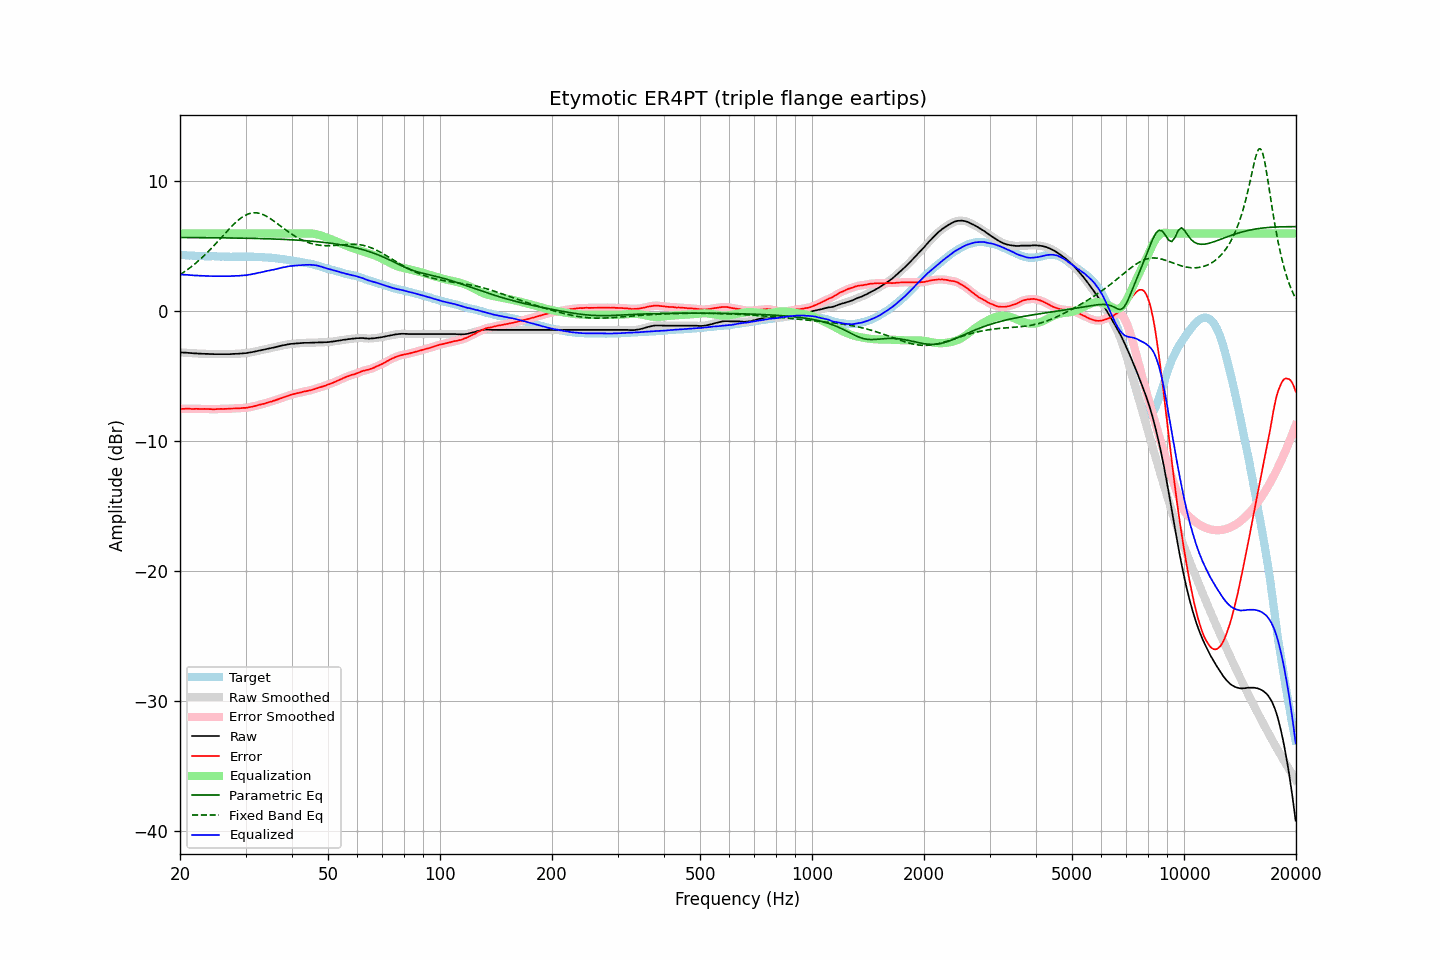

The file beside this chart, header and first rows:
frequency, raw, error, smoothed, error_smoothed, equalization, parametric_eq, fixed_band_eq, equalized_raw, equalized_smoothed, target
20.00, -3.16, -7.52, -3.16, -7.52, 6.00, 5.68, 2.82, 2.84, 2.84, 4.36
20.20, -3.17, -7.51, -3.16, -7.51, 6.00, 5.68, 2.90, 2.83, 2.84, 4.34
20.40, -3.18, -7.51, -3.17, -7.51, 6.00, 5.68, 2.98, 2.82, 2.83, 4.33
20.61, -3.18, -7.51, -3.18, -7.50, 6.00, 5.68, 3.07, 2.82, 2.82, 4.33
20.81, -3.19, -7.50, -3.19, -7.50, 6.00, 5.68, 3.15, 2.81, 2.81, 4.31
21.02, -3.20, -7.50, -3.20, -7.50, 6.00, 5.68, 3.25, 2.80, 2.80, 4.30
21.23, -3.21, -7.50, -3.21, -7.50, 6.00, 5.68, 3.34, 2.79, 2.79, 4.29
21.44, -3.22, -7.51, -3.22, -7.51, 6.00, 5.68, 3.43, 2.78, 2.78, 4.30
21.66, -3.23, -7.51, -3.23, -7.51, 6.00, 5.68, 3.53, 2.77, 2.77, 4.29
21.87, -3.24, -7.51, -3.23, -7.51, 6.00, 5.68, 3.63, 2.76, 2.77, 4.28
22.09, -3.24, -7.50, -3.24, -7.51, 6.00, 5.68, 3.73, 2.76, 2.76, 4.27
22.31, -3.25, -7.51, -3.25, -7.51, 6.00, 5.68, 3.84, 2.75, 2.75, 4.27
22.54, -3.26, -7.51, -3.25, -7.51, 6.00, 5.67, 3.95, 2.74, 2.75, 4.26
22.76, -3.26, -7.52, -3.26, -7.52, 6.00, 5.67, 4.06, 2.74, 2.74, 4.26
22.99, -3.27, -7.52, -3.26, -7.52, 6.00, 5.67, 4.17, 2.73, 2.74, 4.25
23.22, -3.27, -7.51, -3.27, -7.52, 6.00, 5.67, 4.29, 2.73, 2.73, 4.24
23.45, -3.28, -7.52, -3.27, -7.52, 6.00, 5.67, 4.41, 2.72, 2.73, 4.24
23.69, -3.28, -7.52, -3.28, -7.52, 6.00, 5.67, 4.53, 2.72, 2.72, 4.24
23.92, -3.29, -7.53, -3.28, -7.52, 6.00, 5.67, 4.66, 2.71, 2.72, 4.24
24.16, -3.29, -7.53, -3.29, -7.53, 6.00, 5.67, 4.78, 2.71, 2.71, 4.24
24.40, -3.29, -7.54, -3.29, -7.54, 6.00, 5.67, 4.91, 2.71, 2.71, 4.25
24.65, -3.30, -7.54, -3.29, -7.54, 6.00, 5.67, 5.04, 2.70, 2.71, 4.25
24.89, -3.30, -7.53, -3.30, -7.54, 6.00, 5.66, 5.18, 2.70, 2.70, 4.24
25.14, -3.30, -7.52, -3.30, -7.53, 6.00, 5.66, 5.31, 2.70, 2.70, 4.23
25.39, -3.30, -7.52, -3.30, -7.52, 6.00, 5.66, 5.45, 2.70, 2.70, 4.23
25.65, -3.30, -7.51, -3.30, -7.51, 6.00, 5.66, 5.58, 2.70, 2.70, 4.21
25.91, -3.30, -7.51, -3.30, -7.51, 6.00, 5.66, 5.72, 2.70, 2.70, 4.21
26.16, -3.30, -7.52, -3.30, -7.51, 6.00, 5.66, 5.86, 2.70, 2.70, 4.22
26.43, -3.30, -7.51, -3.30, -7.51, 6.00, 5.66, 5.99, 2.70, 2.70, 4.21
26.69, -3.30, -7.51, -3.30, -7.51, 6.00, 5.65, 6.13, 2.70, 2.70, 4.21
26.96, -3.30, -7.51, -3.30, -7.50, 6.00, 5.65, 6.26, 2.70, 2.70, 4.21
27.23, -3.30, -7.49, -3.29, -7.49, 6.00, 5.65, 6.39, 2.70, 2.71, 4.20
27.50, -3.29, -7.48, -3.29, -7.49, 6.00, 5.65, 6.52, 2.71, 2.71, 4.20
27.77, -3.28, -7.48, -3.28, -7.48, 6.00, 5.65, 6.65, 2.72, 2.72, 4.20
28.05, -3.28, -7.48, -3.27, -7.48, 6.00, 5.64, 6.77, 2.72, 2.73, 4.20
28.33, -3.27, -7.47, -3.27, -7.47, 6.00, 5.64, 6.88, 2.73, 2.73, 4.20
28.62, -3.27, -7.47, -3.26, -7.47, 6.00, 5.64, 7.00, 2.73, 2.74, 4.20
28.90, -3.26, -7.46, -3.26, -7.46, 6.00, 5.64, 7.10, 2.74, 2.74, 4.21
29.19, -3.25, -7.45, -3.25, -7.45, 6.00, 5.64, 7.19, 2.75, 2.75, 4.21
29.48, -3.24, -7.44, -3.24, -7.45, 6.00, 5.63, 7.27, 2.76, 2.76, 4.21
29.78, -3.23, -7.43, -3.23, -7.44, 6.00, 5.63, 7.35, 2.77, 2.77, 4.20
30.08, -3.22, -7.44, -3.21, -7.43, 6.00, 5.63, 7.42, 2.78, 2.79, 4.22
30.38, -3.20, -7.41, -3.20, -7.41, 6.00, 5.63, 7.48, 2.80, 2.80, 4.21
30.68, -3.18, -7.38, -3.18, -7.39, 6.00, 5.62, 7.52, 2.82, 2.82, 4.21
30.99, -3.16, -7.36, -3.16, -7.36, 6.00, 5.62, 7.56, 2.84, 2.84, 4.21
31.30, -3.14, -7.34, -3.13, -7.34, 6.00, 5.62, 7.57, 2.86, 2.87, 4.20
31.61, -3.11, -7.31, -3.11, -7.31, 6.00, 5.62, 7.59, 2.89, 2.89, 4.20
31.93, -3.09, -7.28, -3.08, -7.27, 6.00, 5.61, 7.59, 2.91, 2.92, 4.19
32.24, -3.06, -7.24, -3.06, -7.24, 6.00, 5.61, 7.58, 2.94, 2.94, 4.19
32.57, -3.03, -7.20, -3.03, -7.21, 6.00, 5.61, 7.55, 2.97, 2.97, 4.17
32.89, -3.01, -7.18, -3.00, -7.18, 6.00, 5.60, 7.52, 2.99, 3.00, 4.17
33.22, -2.98, -7.14, -2.98, -7.15, 6.00, 5.60, 7.48, 3.02, 3.02, 4.17
33.55, -2.96, -7.12, -2.95, -7.12, 6.00, 5.60, 7.43, 3.04, 3.05, 4.17
33.89, -2.93, -7.08, -2.92, -7.08, 6.00, 5.59, 7.37, 3.07, 3.08, 4.15
34.23, -2.90, -7.04, -2.90, -7.04, 6.00, 5.59, 7.30, 3.10, 3.10, 4.14
34.57, -2.87, -7.00, -2.87, -7.01, 6.00, 5.59, 7.23, 3.13, 3.13, 4.14
34.92, -2.85, -6.97, -2.84, -6.97, 6.00, 5.58, 7.15, 3.15, 3.16, 4.12
35.27, -2.82, -6.95, -2.82, -6.94, 6.00, 5.58, 7.07, 3.18, 3.18, 4.13
35.62, -2.80, -6.89, -2.79, -6.90, 6.00, 5.57, 6.99, 3.20, 3.21, 4.10
35.97, -2.77, -6.86, -2.77, -6.86, 6.00, 5.57, 6.90, 3.23, 3.23, 4.09
... 635 more rows
